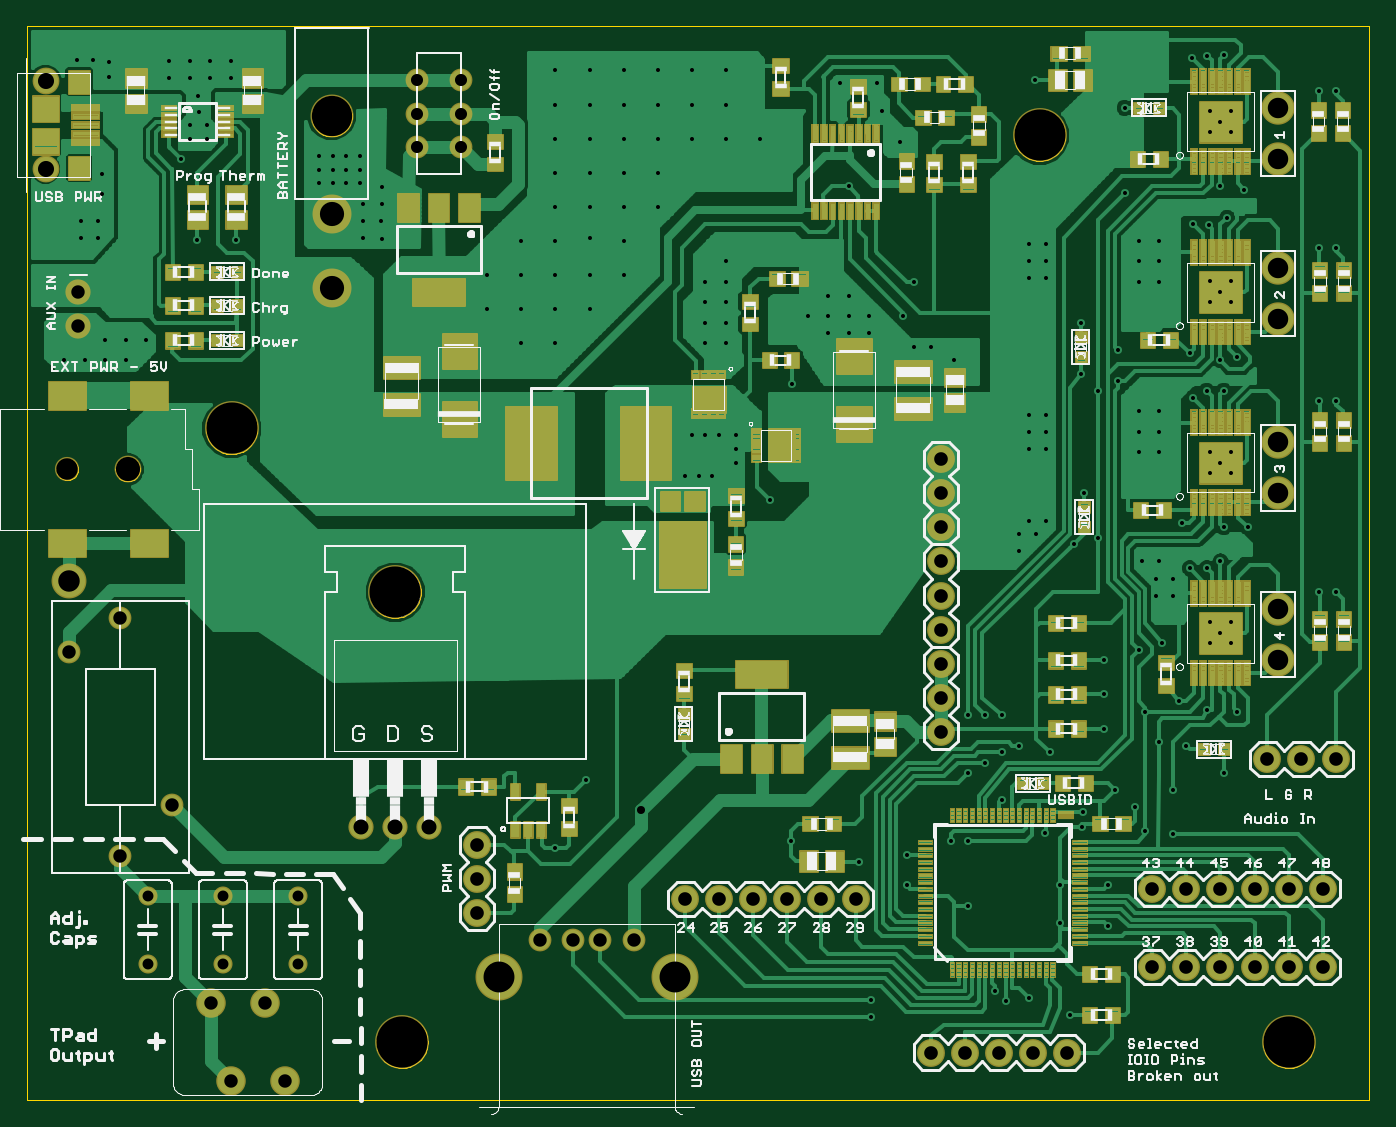
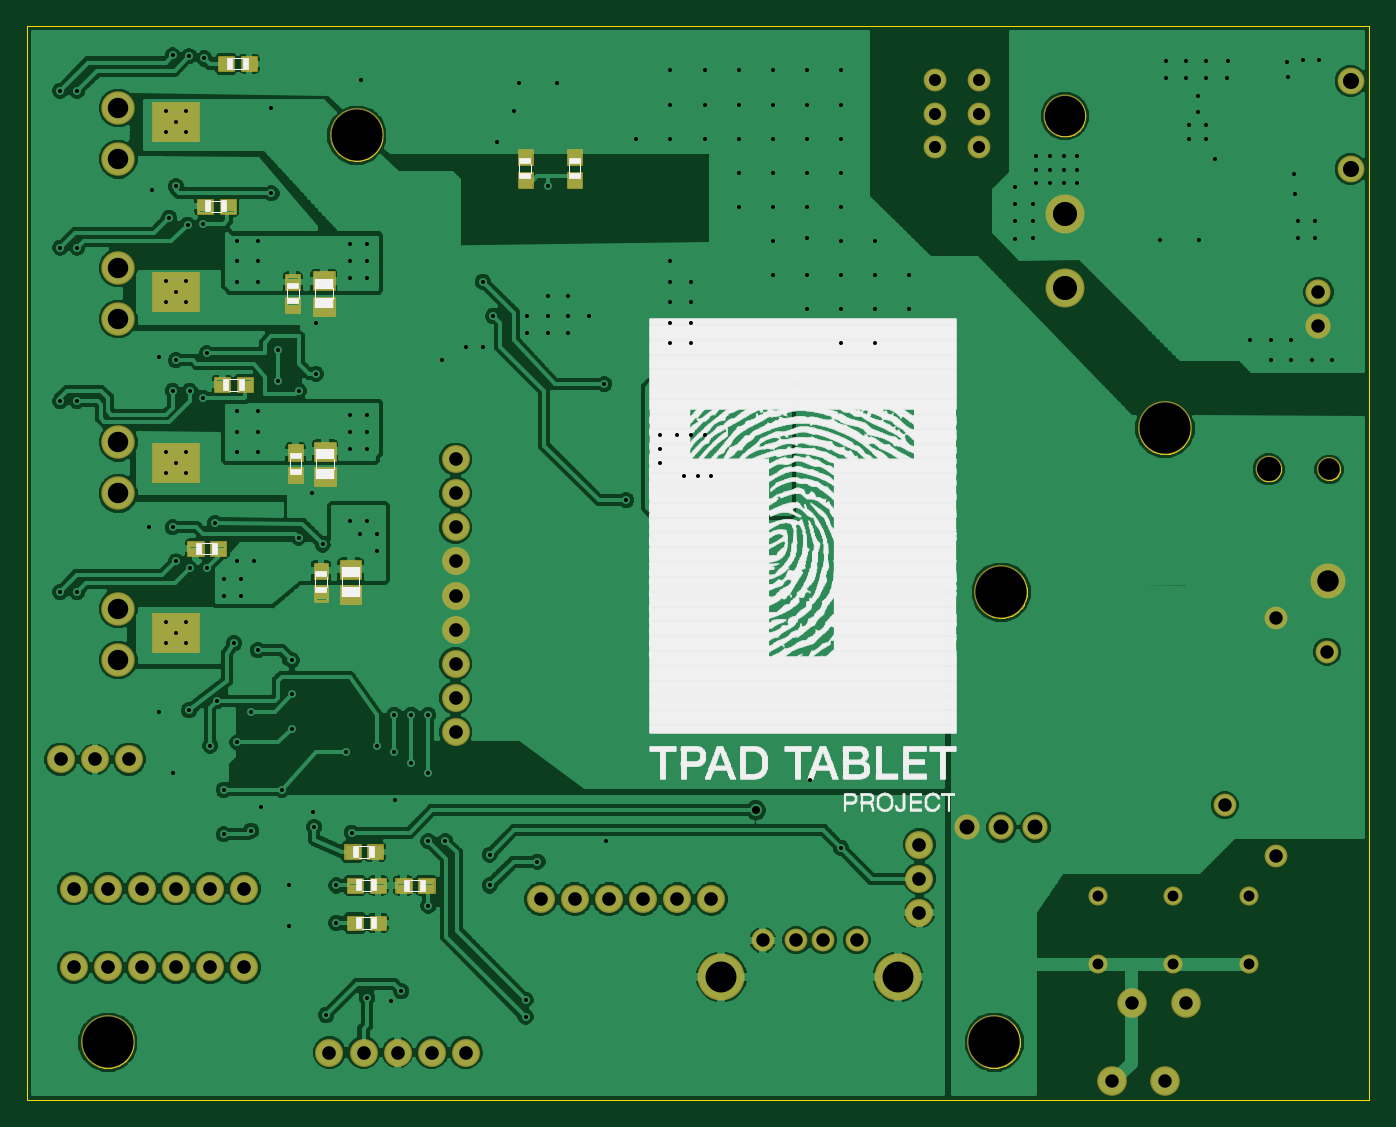
Circuit board: 8 layer files. Board 100.0 x 80.0 mm.
- bottom_silk: TPadTabletBattery_bSilk.gbo (144070 bytes)
- bottom_mask: TPadTabletBattery_bStop.gbs (10714 bytes)
- bottom_copper: TPadTabletBattery_bottom.gbl (139736 bytes)
- outline: TPadTabletBattery_dimension.gko (12296 bytes)
- drill: TPadTabletBattery_drill.xln (4863 bytes)
- top_silk: TPadTabletBattery_tSilk.gto (69062 bytes)
- top_mask: TPadTabletBattery_tStop.gts (120686 bytes)
- top_copper: TPadTabletBattery_top.gtl (211341 bytes)

=== bottom_silk: TPadTabletBattery_bSilk.gbo (144070 bytes, source omitted) ===
=== bottom_mask: TPadTabletBattery_bStop.gbs (10714 bytes, source omitted) ===
=== bottom_copper: TPadTabletBattery_bottom.gbl (139736 bytes, source omitted) ===
=== outline: TPadTabletBattery_dimension.gko (12296 bytes, source omitted) ===
=== drill: TPadTabletBattery_drill.xln ===
%
M48
M72
T01C0.0118
T02C0.0236
T03C0.0320
T04C0.0354
T05C0.0394
T06C0.0400
T07C0.0440
T08C0.0472
T09C0.0600
T10C0.0630
T11C0.0709
T12C0.0906
T13C0.1181
T14C0.1500
%
T01
X17139Y7914
X18039Y9914
X24039Y8114
X26039Y7514
X27439Y7714
X27439Y6814
X28739Y8114
X29239Y8114
X30221Y9333
X29239Y10114
X29739Y10414
X30239Y10714
X30739Y10914
X31639Y10714
X30239Y11814
X29739Y11814
X29239Y11814
X32623Y8978
X32589Y8524
X31489Y8364
X31939Y6814
X33339Y6814
X33339Y5614
X31939Y5714
X30039Y3714
X30339Y3414
X31039Y3514
X32239Y3014
X29239Y6214
X26389Y3464
X26389Y2964
X34439Y8414
X34139Y9114
X33539Y9614
X35239Y9614
X35239Y8314
X36739Y10114
X35639Y10914
X34839Y11014
X34439Y11914
X35439Y12214
X36259Y11954
X37139Y11914
X36939Y13914
X36639Y14214
X36339Y13914
X36339Y14532
X36939Y14532
X36239Y16114
X36639Y16314
X35739Y16114
X35239Y15814
X34739Y15814
X34839Y16314
X34339Y16314
X34739Y15314
X35239Y15314
X34939Y13914
X34239Y13714
X33239Y13414
X33239Y12414
X33239Y11414
X39539Y15414
X40039Y15414
X37439Y17314
X36739Y17314
X35499Y17434
X36339Y18914
X36639Y19214
X36939Y18914
X36939Y19532
X36339Y19532
X34839Y19514
X34239Y19514
X34239Y20114
X34839Y20114
X34839Y20714
X34239Y20714
X33639Y21614
X33039Y21314
X32539Y21814
X33639Y22514
X32539Y23314
X31539Y24614
X31539Y25114
X31039Y25114
X31039Y24614
X31039Y25614
X31539Y25614
X33839Y27114
X35839Y26214
X36299Y26194
X36839Y26394
X36639Y27314
X37339Y27214
X36939Y28914
X36639Y29214
X36339Y28914
X36339Y29532
X36939Y29532
X36739Y31154
X36259Y31134
X35812Y31065
X33839Y29614
X31206Y30435
X27239Y28614
X26719Y29534
X26579Y30354
X25479Y30354
X23139Y28714
X22139Y28714
X21139Y28714
X20139Y28714
X19139Y28714
X18139Y28714
X18139Y27714
X19139Y27714
X20139Y27714
X20139Y26714
X19139Y26714
X18139Y26714
X18139Y25814
X19139Y25714
X19139Y24714
X18139Y24714
X18139Y23714
X17139Y23714
X16139Y23714
X16139Y24714
X17139Y24714
X17139Y25714
X16139Y25714
X17139Y26714
X17139Y27714
X17139Y28714
X17139Y29714
X18139Y29714
X19139Y29714
X20139Y29714
X21139Y29714
X22139Y29714
X22139Y30714
X21139Y30714
X20139Y30714
X19139Y30714
X18139Y30714
X17139Y30714
X12049Y27294
X12039Y26794
X12029Y26304
X12039Y25784
X11509Y25794
X11509Y26304
X11509Y26804
X11409Y27404
X11009Y27404
X10609Y27404
X10209Y27404
X10209Y27804
X10209Y28194
X10609Y28194
X10609Y27804
X11009Y27804
X11009Y28194
X11409Y28194
X11409Y27804
X7780Y25750
X6639Y25750
X3729Y25794
X3729Y26294
X3229Y26294
X3229Y25794
X3829Y27084
X3839Y27684
X6169Y28104
X6419Y28704
X6919Y28704
X6919Y29104
X6679Y29494
X6419Y29104
X6669Y29964
X6419Y30504
X5809Y30504
X5799Y31004
X6419Y31004
X7019Y31004
X7619Y31004
X7619Y30504
X7019Y30504
X4039Y30524
X4059Y30964
X3589Y31024
X3109Y31034
X3939Y22814
X4539Y22814
X5139Y22814
X4539Y22214
X3939Y22214
X3339Y22214
X2739Y22214
X15139Y23714
X15139Y24714
X16139Y22714
X17139Y22714
X21139Y20014
X21539Y20014
X21939Y20014
X22439Y20014
X22439Y19614
X22439Y19214
X21739Y18814
X21339Y18814
X20939Y18814
X23439Y18114
X24079Y21514
X25139Y23014
X25139Y23514
X25739Y23514
X25739Y23014
X26339Y23014
X26339Y23514
X25739Y24114
X25139Y24114
X24539Y23514
X22139Y23314
X21539Y23314
X21539Y23914
X22139Y23914
X22139Y24514
X21539Y24514
X22139Y25114
X22139Y22714
X21539Y22714
X27339Y23514
X27639Y22614
X28139Y22614
X28839Y22214
X31039Y20614
X31539Y20614
X31539Y20114
X31039Y20114
X31039Y19614
X31539Y19614
X32639Y18314
X31539Y17514
X31039Y17514
X31239Y17114
X30739Y17114
X30739Y16614
X32339Y16814
X33039Y17014
X35839Y21114
X36239Y21314
X36739Y21314
X36639Y22214
X37139Y22314
X35739Y22414
X36339Y23914
X36639Y24214
X36939Y23914
X36939Y24532
X36339Y24532
X34839Y24514
X34239Y24514
X34239Y25114
X34839Y25114
X34839Y25714
X34239Y25714
X39539Y25514
X40039Y25514
X40039Y21014
X39539Y21014
X39539Y30114
X40039Y30114
X27639Y24514
X25739Y27314
T02
X19639Y9014
T03
X5182Y4514
X7387Y4514
X9591Y4514
X9591Y6514
X7387Y6514
X5182Y6514
T04
X13079Y28459
X13079Y29444
X13079Y30428
X14379Y30428
X14379Y29444
X14379Y28459
T05
X3139Y24214
X3139Y23214
X4381Y14665
X2881Y13665
X5881Y9165
X4381Y7665
X7032Y3372
X8607Y3372
X9198Y1065
X7623Y1065
X16678Y5207
X17662Y5207
X18450Y5207
X19434Y5207
T06
X20939Y6414
X21939Y6414
X22939Y6414
X23939Y6414
X24939Y6414
X25939Y6414
X28139Y1914
X29139Y1914
X30139Y1914
X31139Y1914
X32139Y1914
X34639Y4414
X35639Y4414
X36639Y4414
X37639Y4414
X38639Y4414
X39639Y4414
X39639Y6714
X38639Y6714
X37639Y6714
X36639Y6714
X35639Y6714
X34639Y6714
X38017Y10514
X39017Y10514
X40017Y10514
X28439Y11314
X28439Y12314
X28439Y13314
X28439Y14314
X28439Y15314
X28439Y16314
X28439Y17314
X28439Y18314
X28439Y19314
X14839Y8014
X14839Y7014
X14839Y6014
T07
X13439Y8514
X12439Y8514
X11439Y8514
T08
X2189Y27824
X2189Y30403
T09
X38331Y29612
X38331Y28112
X38331Y24927
X38331Y23427
X38331Y19809
X38331Y18309
X38331Y14927
X38331Y13427
T10
X2859Y15750
X2820Y19018
T11
X4591Y19018
X10576Y24333
X10576Y26498
T12
X15469Y4136
X20643Y4136
T13
X10576Y29372
T14
X7639Y20214
X12439Y15414
X12639Y2214
X38639Y2214
X31339Y28814
M30

=== top_silk: TPadTabletBattery_tSilk.gto (69062 bytes, source omitted) ===
=== top_mask: TPadTabletBattery_tStop.gts (120686 bytes, source omitted) ===
=== top_copper: TPadTabletBattery_top.gtl (211341 bytes, source omitted) ===
